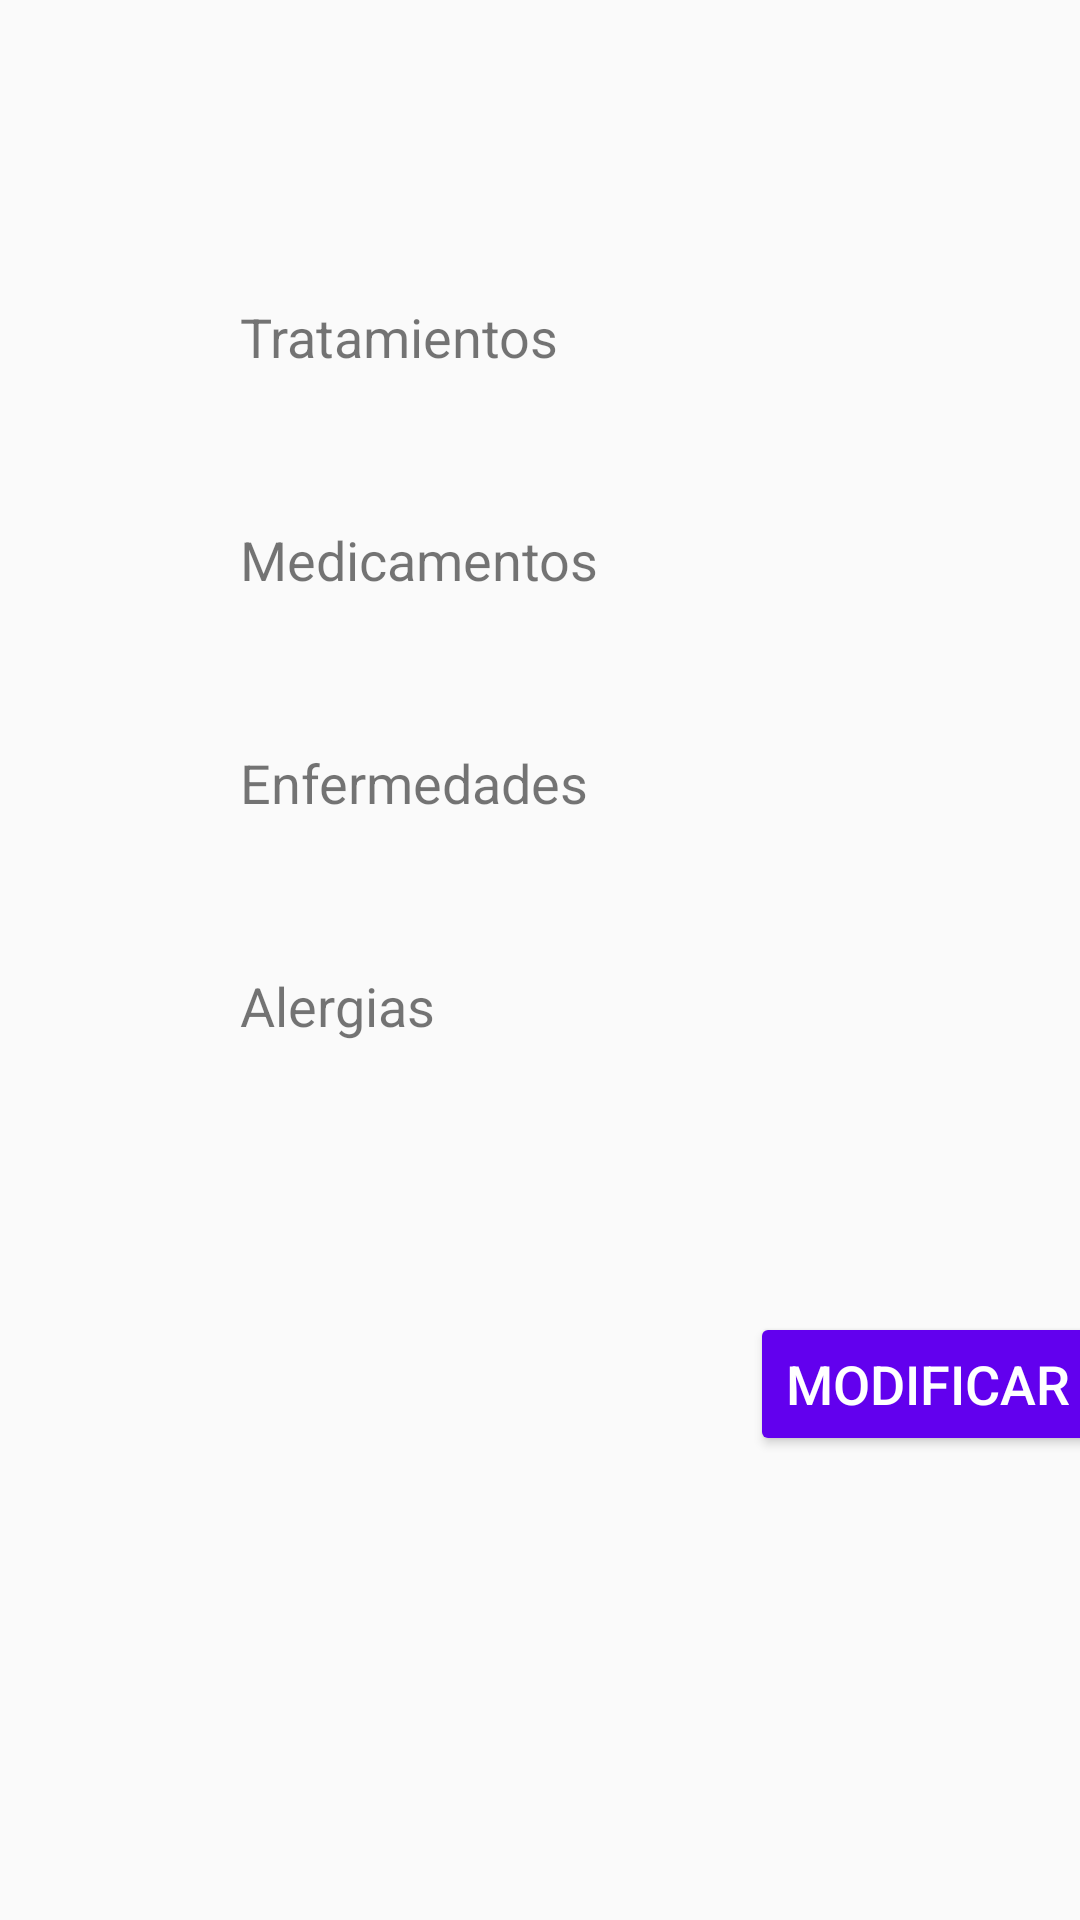

Produce the Android XML layout that renders to this screen, including the resource entries it uses.
<!-- AndroidManifest.xml: application theme Theme.Healthscribe -->
<!-- res/layout/activity_historia_clinica.xml -->
<?xml version="1.0" encoding="utf-8"?>
<androidx.constraintlayout.widget.ConstraintLayout xmlns:android="http://schemas.android.com/apk/res/android"
    xmlns:app="http://schemas.android.com/apk/res-auto"
    xmlns:tools="http://schemas.android.com/tools"
    android:layout_width="match_parent"
    android:layout_height="match_parent"
    tools:context=".HistoriaClinicaActivity">

    <TextView
        android:id="@+id/tv_trat_historia"
        android:layout_width="wrap_content"
        android:layout_height="wrap_content"
        android:layout_marginStart="80dp"
        android:layout_marginLeft="80dp"
        android:layout_marginTop="100dp"
        android:layout_weight="1"
        android:text="@string/tv_trat_historia"
        android:textSize="18sp"
        app:layout_constraintStart_toStartOf="parent"
        app:layout_constraintTop_toTopOf="parent" />

    <TextView
        android:id="@+id/tv_enf_historia"
        android:layout_width="wrap_content"
        android:layout_height="wrap_content"
        android:layout_marginStart="80dp"
        android:layout_marginLeft="80dp"
        android:layout_marginTop="50dp"
        android:text="@string/b_lista_enfermedades"
        android:textSize="18sp"
        app:layout_constraintStart_toStartOf="parent"
        app:layout_constraintTop_toBottomOf="@+id/tv_medicamento_historia" />

    <TextView
        android:id="@+id/tv_aler_historia"
        android:layout_width="wrap_content"
        android:layout_height="wrap_content"
        android:layout_marginStart="80dp"
        android:layout_marginLeft="80dp"
        android:layout_marginTop="50dp"
        android:text="@string/b_lista_alergias"
        android:textSize="18sp"
        app:layout_constraintStart_toStartOf="parent"
        app:layout_constraintTop_toBottomOf="@+id/tv_enf_historia" />

    <Button
        android:id="@+id/b_edita_historia"
        android:layout_width="wrap_content"
        android:layout_height="wrap_content"
        android:layout_marginStart="250dp"
        android:layout_marginLeft="250dp"
        android:layout_marginTop="90dp"
        android:onClick="accModificaHistoria"
        android:text="@string/b_modificar"
        android:textSize="18sp"
        app:layout_constraintStart_toStartOf="parent"
        app:layout_constraintTop_toBottomOf="@+id/tv_aler_historia"
        android:backgroundTint="@color/purple_500"
        android:textColor="@color/white"/>

    <TextView
        android:id="@+id/tv_medicamento_historia"
        android:layout_width="wrap_content"
        android:layout_height="wrap_content"
        android:layout_marginStart="80dp"
        android:layout_marginLeft="80dp"
        android:layout_marginTop="50dp"
        android:text="@string/b_medicamentos"
        android:textSize="18sp"
        app:layout_constraintStart_toStartOf="parent"
        app:layout_constraintTop_toBottomOf="@+id/tv_trat_historia" />

</androidx.constraintlayout.widget.ConstraintLayout>
<!-- resources referenced by this layout -->
<resources>
  <string name="b_lista_alergias">Alergias</string>
  <string name="b_lista_enfermedades">Enfermedades</string>
  <string name="b_medicamentos">Medicamentos</string>
  <string name="b_modificar">Modificar</string>
  <string name="tv_trat_historia">Tratamientos</string>
  <style name="Theme.Healthscribe" parent="Theme.AppCompat.Light.DarkActionBar">
          
          <item name="colorPrimary">@color/purple_500</item>
          <item name="colorPrimaryDark">@color/purple_700</item>
          <item name="colorAccent">@color/teal_200</item>
          
      </style>
  <!-- not gathered from this repository: default colours our renderer supplied (Android Studio template values) -->
  <color name="purple_500">#FF6200EE</color>
  <color name="purple_700">#FF3700B3</color>
  <color name="teal_200">#FF03DAC5</color>
  <color name="white">#FFFFFFFF</color>
</resources>
